Run: headless pygame with SDL's dummy video driver; simulated clock (each Clock.tick advances the game by its frame time, no real sleeping); random seed 0; keys injected as events and as key.get_pressed() state; no mouse input.
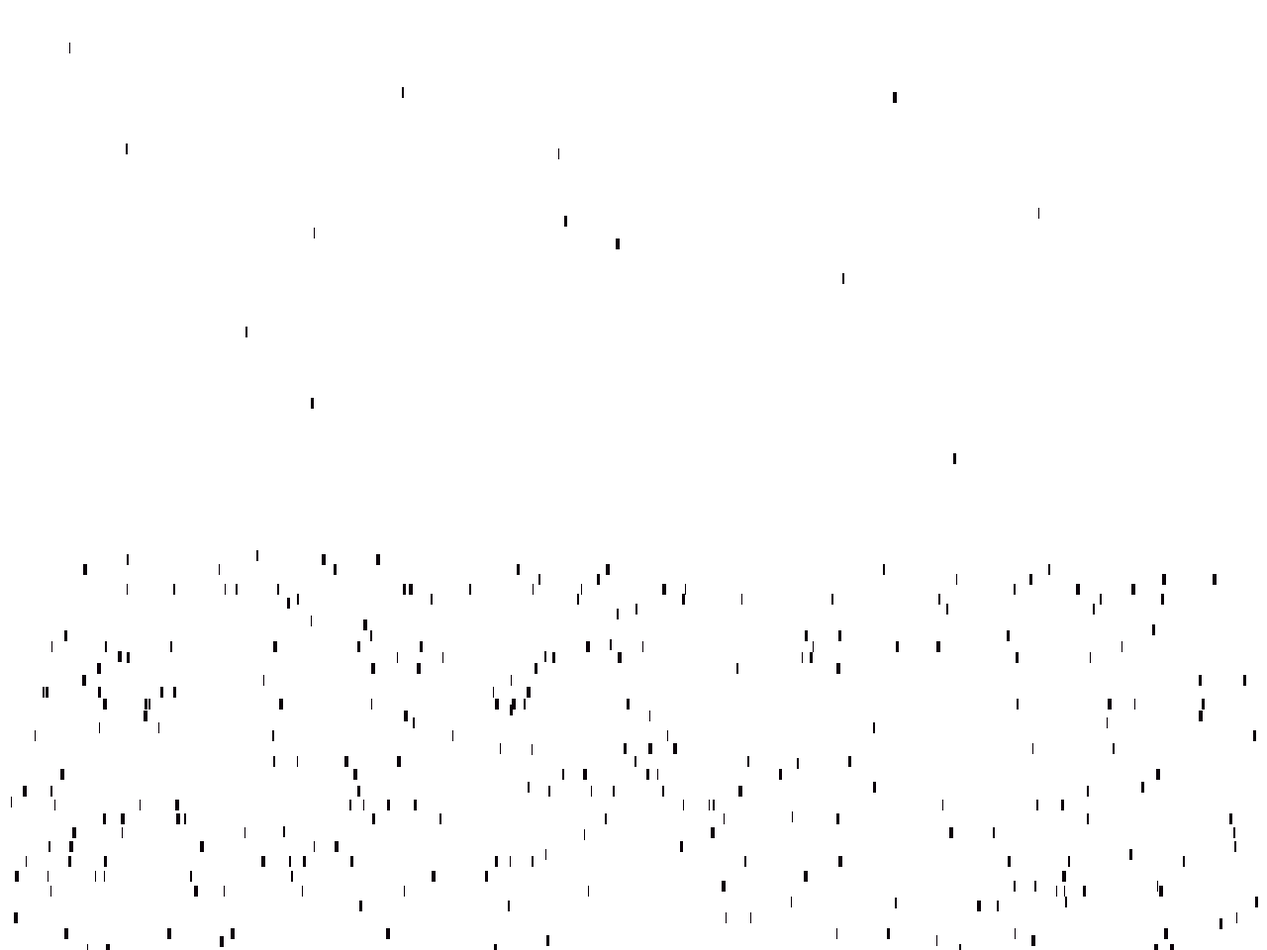
Frame 1 of 4 · flips 1–60 · no input
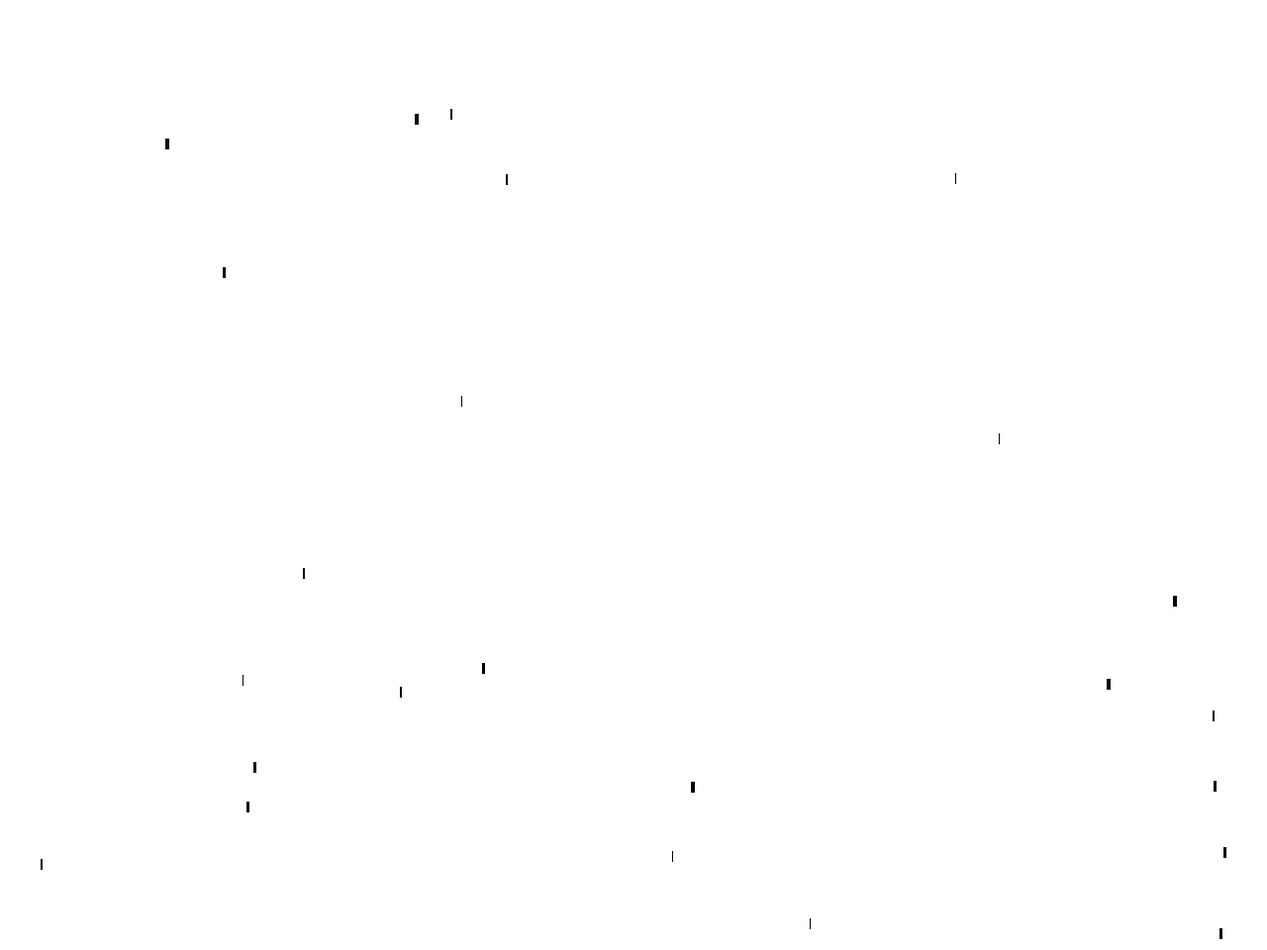
Frame 2 of 4 · flips 61–180 · tapped SPACE, RETURN · held RIGHT (→), D
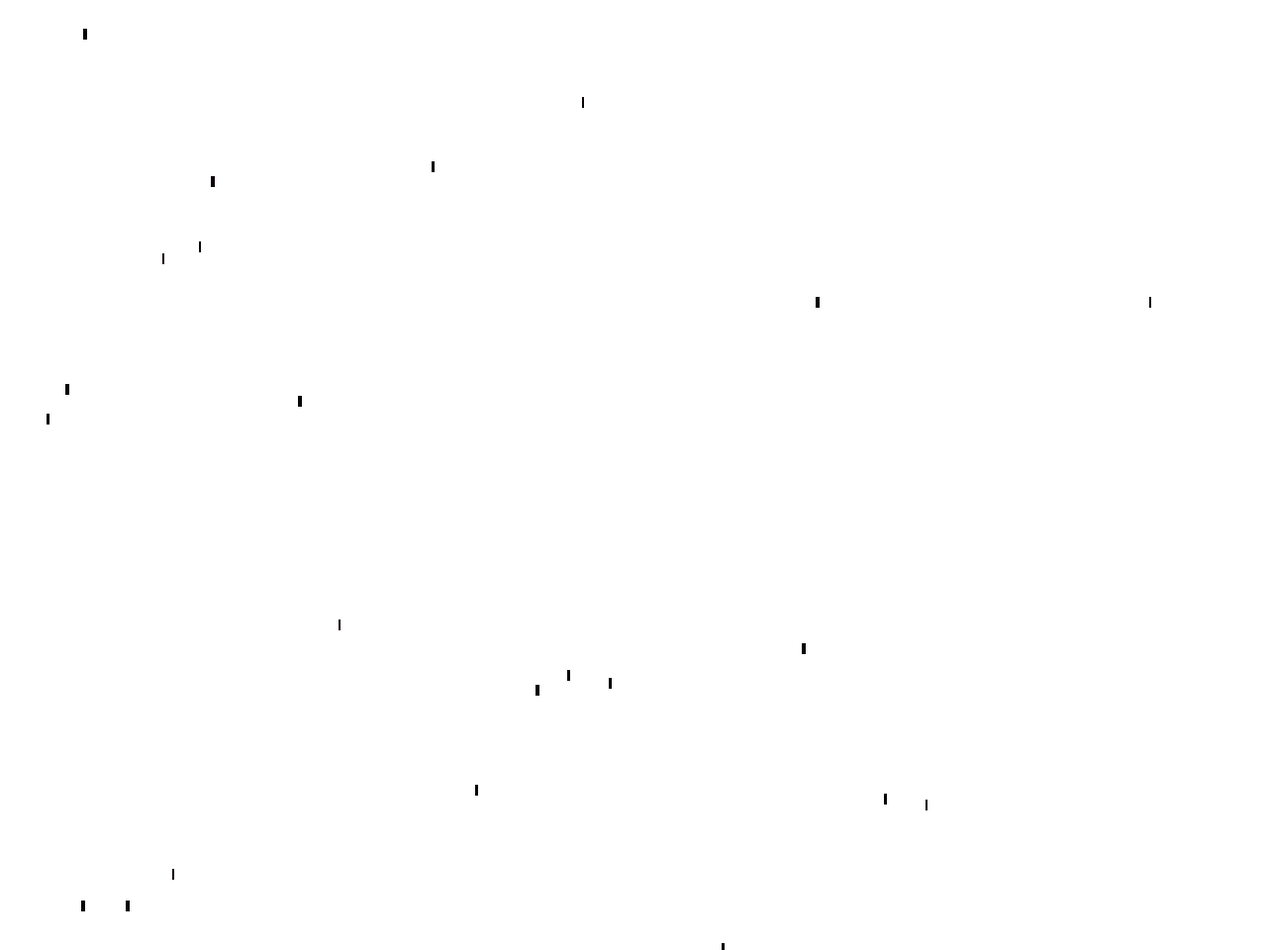
Frame 3 of 4 · flips 181–300 · held DOWN (↓), S
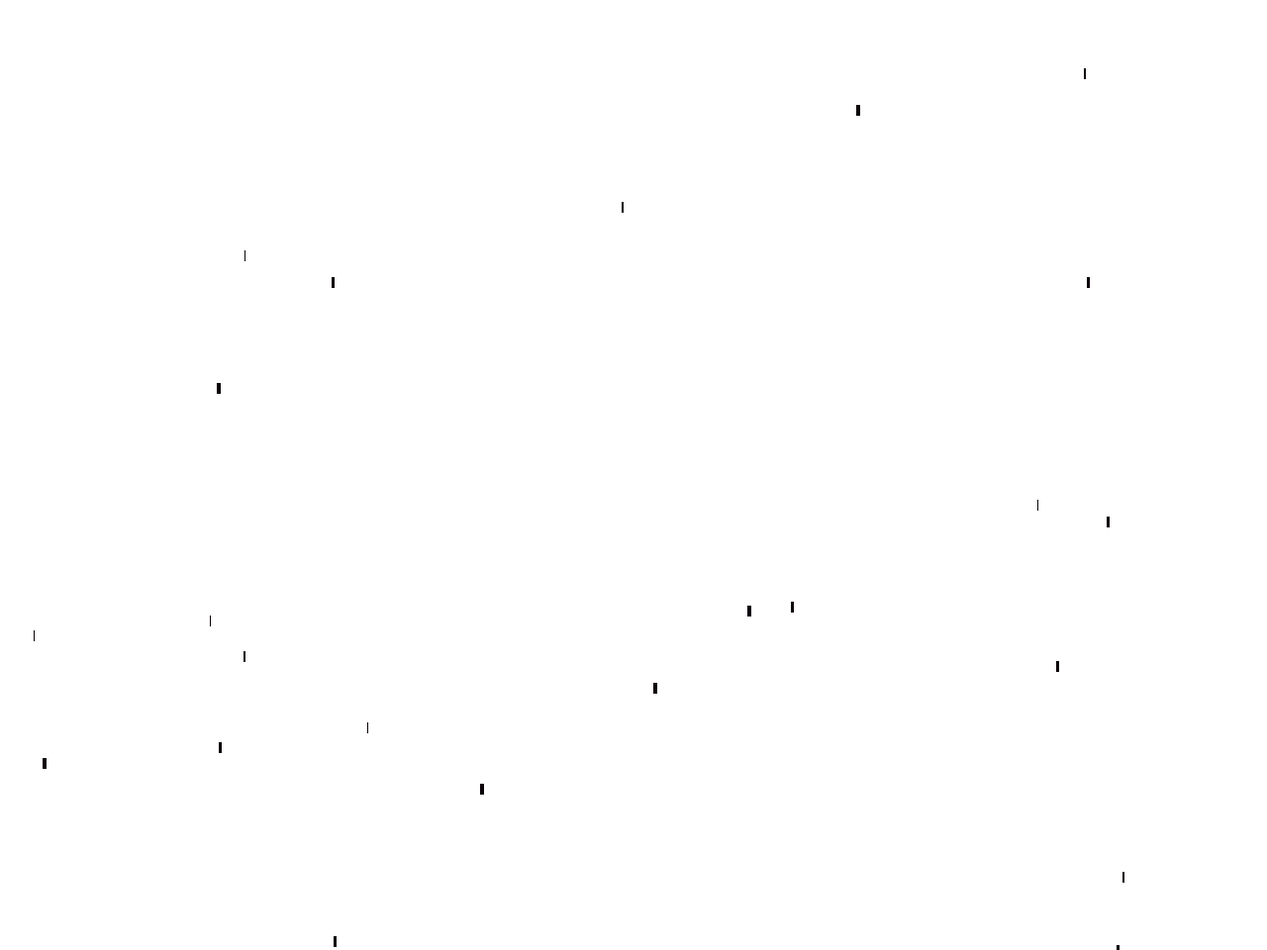
Frame 4 of 4 · flips 301–420 · held LEFT (←), A, UP (↑), W

The pygame program that drew these frames:

import pygame
import sys
import random

pygame.init()
pygame.display.set_caption('비오는 게임')

Screen_x = 640 * 2
Screen_y = 480 * 2

screen = pygame.display.set_mode((Screen_x, Screen_y))

clock = pygame.time.Clock()

playing = True


class Rain:

    def __init__(self, x, y):
        self.x = x  # x
        self.y = y  # y
        self.speed = random.randint(10, 108)  # 속도
        self.bold = random.randint(1, 4)    #굵기

    def move(self):
        self.y += self.speed

    def off_screen(self):
        return self.y > Screen_y + 20

    def draw(self):
        pygame.draw.line(screen, (10, 1, 8), (self.x, self.y), (self.x, self.y + 10), self.bold)


rains = []
for i in range(3500):
    rains.append(Rain(random.randint(10, Screen_x - 10), 10))

while playing:

    """종료시 프로그램 종료시키는 코드"""
    for event in pygame.event.get():
        pass
        if event.type == pygame.QUIT:
            sys.exit()
    rains.append(Rain(random.randint(10, Screen_x - 10), 10))
    clock.tick(60)
    screen.fill((255, 255, 255))
    """빗방울 만들기"""
    for rain in rains:
        rain.move()
        rain.draw()
        if rain.off_screen():
            rains.remove(rain)
            del rain

    pygame.display.update()
